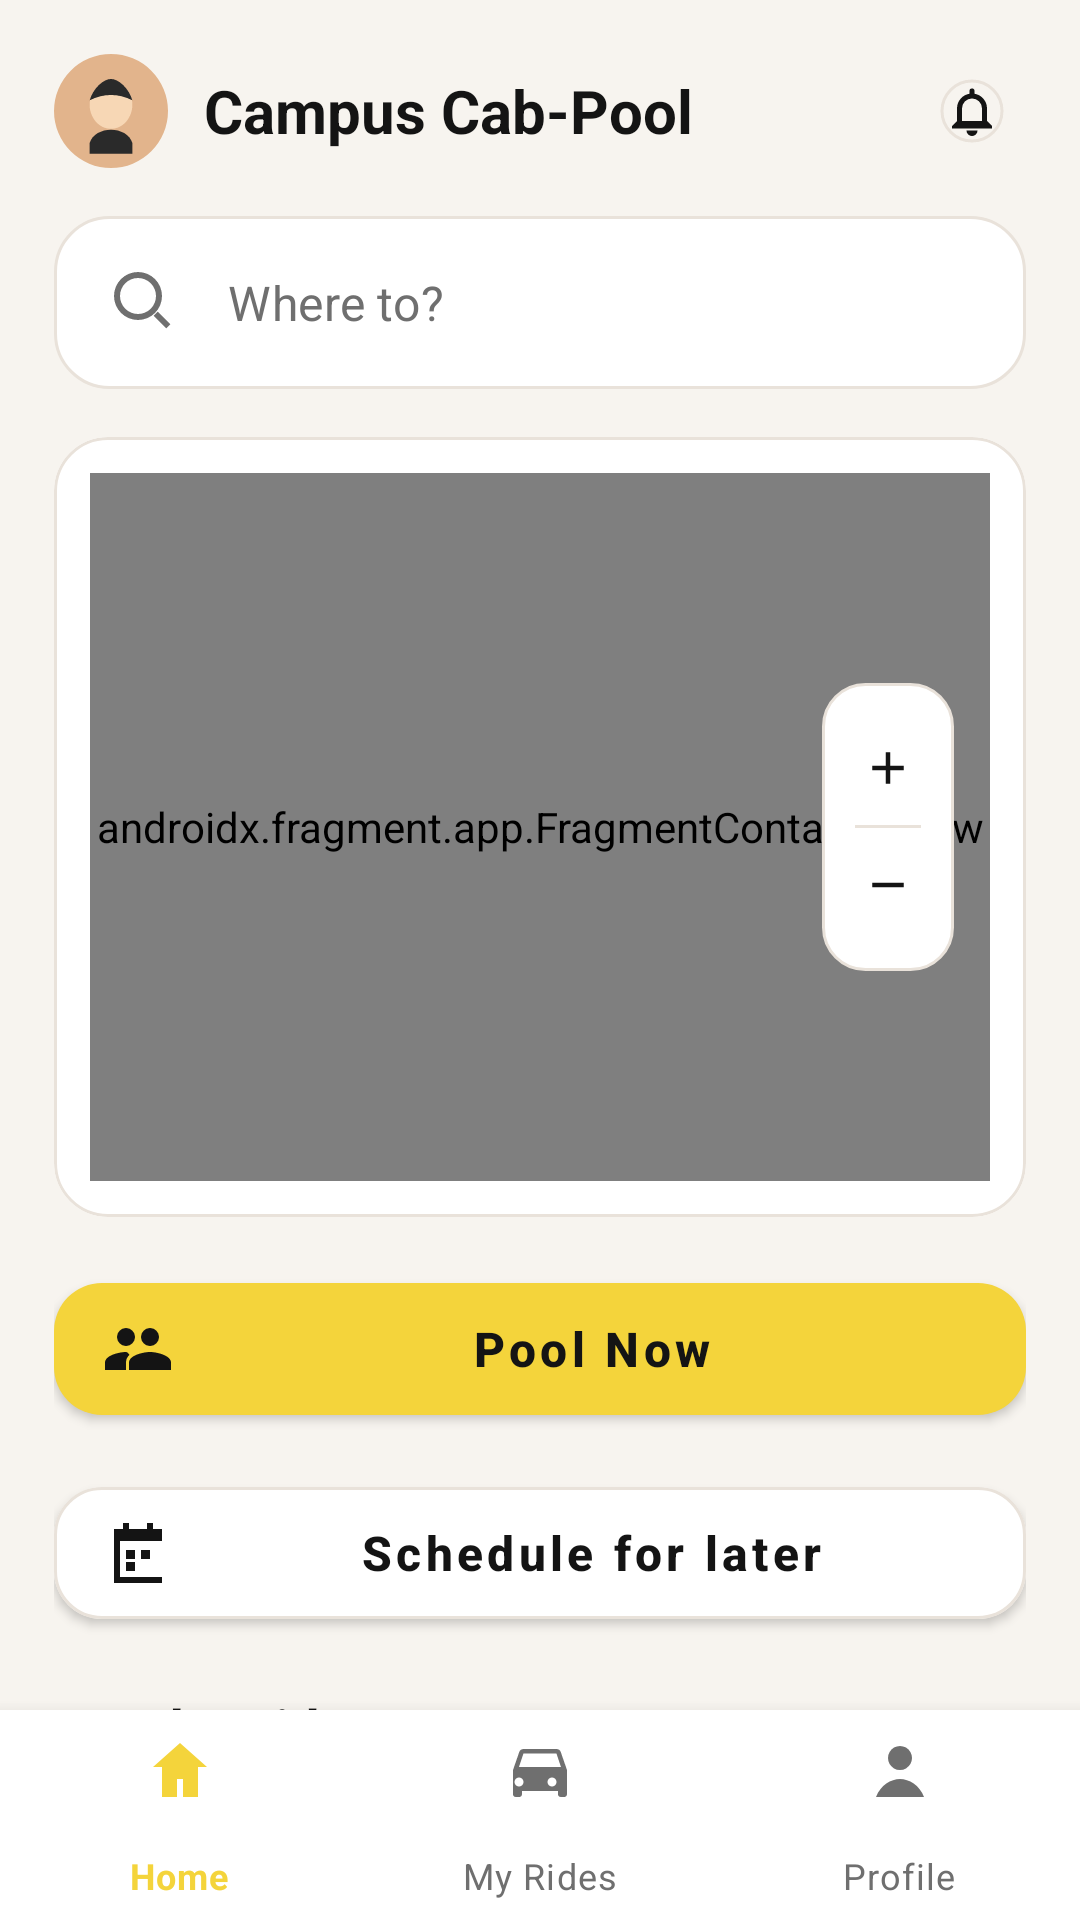

Android layout source for this screen:
<!-- AndroidManifest.xml: application theme Theme.RideHive -->
<!-- res/layout/activity_home.xml -->
<?xml version="1.0" encoding="utf-8"?>
<androidx.constraintlayout.widget.ConstraintLayout xmlns:android="http://schemas.android.com/apk/res/android"
    xmlns:app="http://schemas.android.com/apk/res-auto"
    android:layout_width="match_parent"
    android:layout_height="match_parent"
    android:background="@color/rh_screen_bg">

    <androidx.core.widget.NestedScrollView
        android:id="@+id/scroll"
        android:layout_width="0dp"
        android:layout_height="0dp"
        android:fillViewport="true"
        android:overScrollMode="never"
        app:layout_constraintBottom_toTopOf="@id/bottom_nav"
        app:layout_constraintEnd_toEndOf="parent"
        app:layout_constraintStart_toStartOf="parent"
        app:layout_constraintTop_toTopOf="parent">

        <LinearLayout
            android:layout_width="match_parent"
            android:layout_height="wrap_content"
            android:orientation="vertical"
            android:paddingStart="18dp"
            android:paddingTop="18dp"
            android:paddingEnd="18dp"
            android:paddingBottom="18dp">

            
            <LinearLayout
                android:layout_width="match_parent"
                android:layout_height="wrap_content"
                android:gravity="center_vertical"
                android:orientation="horizontal">

                <com.google.android.material.imageview.ShapeableImageView
                    android:layout_width="38dp"
                    android:layout_height="38dp"
                    android:scaleType="centerCrop"
                    android:src="@drawable/ic_avatar_1"
                    app:shapeAppearanceOverlay="@style/RideHive.CircleImage" />

                <TextView
                    android:layout_width="0dp"
                    android:layout_height="wrap_content"
                    android:layout_marginStart="12dp"
                    android:layout_weight="1"
                    android:ellipsize="end"
                    android:maxLines="1"
                    android:text="Campus Cab-Pool"
                    android:textColor="@color/rh_text_primary"
                    android:textSize="20sp"
                    android:textStyle="bold" />

                <com.google.android.material.imageview.ShapeableImageView
                    android:layout_width="36dp"
                    android:layout_height="36dp"
                    android:padding="8dp"
                    android:src="@drawable/ic_bell"
                    app:shapeAppearanceOverlay="@style/RideHive.CircleImage"
                    app:strokeColor="@color/rh_divider"
                    app:strokeWidth="1dp" />
            </LinearLayout>

            
            <com.google.android.material.textfield.TextInputLayout
                android:layout_width="match_parent"
                android:layout_height="wrap_content"
                android:layout_marginTop="16dp"
                android:background="@drawable/bg_search"
                app:hintEnabled="false"
                app:boxBackgroundMode="none"
                app:startIconDrawable="@drawable/ic_search"
                app:startIconTint="@color/rh_text_secondary">

                <com.google.android.material.textfield.TextInputEditText
                    android:id="@+id/et_destination"
                    android:layout_width="match_parent"
                    android:layout_height="wrap_content"
                    android:background="@android:color/transparent"
                    android:hint="Where to?"
                    android:inputType="none"
                    android:focusable="false"
                    android:clickable="true"
                    android:paddingTop="16dp"
                    android:paddingBottom="16dp"
                    android:textColor="@color/rh_text_primary"
                    android:textColorHint="@color/rh_text_secondary"
                    android:textSize="16sp" />
            </com.google.android.material.textfield.TextInputLayout>

            
            <com.google.android.material.card.MaterialCardView
                android:layout_width="match_parent"
                android:layout_height="260dp"
                android:layout_marginTop="16dp"
                app:cardBackgroundColor="@color/rh_card_bg"
                app:cardCornerRadius="18dp"
                app:cardElevation="0dp"
                app:strokeColor="@color/rh_divider"
                app:strokeWidth="1dp">

                <androidx.constraintlayout.widget.ConstraintLayout
                    android:layout_width="match_parent"
                    android:layout_height="match_parent"
                    android:padding="12dp">

                    <androidx.fragment.app.FragmentContainerView
                        android:id="@+id/map_fragment"
                        android:layout_width="0dp"
                        android:layout_height="0dp"
                        android:name="com.google.android.gms.maps.SupportMapFragment"
                        app:layout_constraintBottom_toBottomOf="parent"
                        app:layout_constraintEnd_toEndOf="parent"
                        app:layout_constraintStart_toStartOf="parent"
                        app:layout_constraintTop_toTopOf="parent" />

                    
                    <LinearLayout
                        android:layout_width="44dp"
                        android:layout_height="96dp"
                        android:layout_marginEnd="12dp"
                        android:background="@drawable/bg_zoom"
                        android:gravity="center"
                        android:orientation="vertical"
                        app:layout_constraintBottom_toBottomOf="parent"
                        app:layout_constraintEnd_toEndOf="parent"
                        app:layout_constraintTop_toTopOf="parent">

                        <ImageView
                            android:id="@+id/btn_zoom_in"
                            android:layout_width="18dp"
                            android:layout_height="18dp"
                            android:src="@drawable/ic_plus"
                            app:tint="@color/rh_text_primary" />

                        <View
                            android:layout_width="22dp"
                            android:layout_height="1dp"
                            android:layout_marginTop="10dp"
                            android:layout_marginBottom="10dp"
                            android:background="@color/rh_divider" />

                        <ImageView
                            android:id="@+id/btn_zoom_out"
                            android:layout_width="18dp"
                            android:layout_height="18dp"
                            android:src="@drawable/ic_minus"
                            app:tint="@color/rh_text_primary" />
                    </LinearLayout>
                </androidx.constraintlayout.widget.ConstraintLayout>
            </com.google.android.material.card.MaterialCardView>

            <com.google.android.material.button.MaterialButton
                android:id="@+id/btn_pool_now"
                android:layout_width="match_parent"
                android:layout_height="56dp"
                android:layout_marginTop="16dp"
                android:text="Pool Now"
                android:textAllCaps="false"
                android:textColor="@color/rh_on_primary"
                android:textSize="16sp"
                android:textStyle="bold"
                app:cornerRadius="16dp"
                app:icon="@drawable/ic_users"
                app:iconPadding="10dp"
                app:iconTint="@color/rh_on_primary"
                app:backgroundTint="@color/rh_primary" />

            <com.google.android.material.button.MaterialButton
                android:id="@+id/btn_schedule_later"
                android:layout_width="match_parent"
                android:layout_height="56dp"
                android:layout_marginTop="12dp"
                android:text="Schedule for later"
                android:textAllCaps="false"
                android:textColor="@color/rh_text_primary"
                android:textSize="16sp"
                android:textStyle="bold"
                app:cornerRadius="16dp"
                app:icon="@drawable/ic_calendar"
                app:iconPadding="10dp"
                app:iconTint="@color/rh_text_primary"
                app:strokeColor="@color/rh_divider"
                app:strokeWidth="1dp"
                app:backgroundTint="@color/rh_card_bg" />

            <TextView
                android:layout_width="match_parent"
                android:layout_height="wrap_content"
                android:layout_marginTop="18dp"
                android:text="Nearby Riders"
                android:textColor="@color/rh_text_primary"
                android:textSize="18sp"
                android:textStyle="bold" />

            <androidx.recyclerview.widget.RecyclerView
                android:id="@+id/rv_nearby_riders"
                android:layout_width="match_parent"
                android:layout_height="wrap_content"
                android:layout_marginTop="10dp"
                android:nestedScrollingEnabled="false" />

            <View
                android:layout_width="match_parent"
                android:layout_height="18dp" />
        </LinearLayout>
    </androidx.core.widget.NestedScrollView>

    <com.google.android.material.bottomnavigation.BottomNavigationView
        android:id="@+id/bottom_nav"
        android:layout_width="0dp"
        android:layout_height="70dp"
        android:background="@color/rh_card_bg"
        app:itemIconTint="@color/rh_bottom_nav_item"
        app:itemTextColor="@color/rh_bottom_nav_item"
        app:labelVisibilityMode="labeled"
        app:menu="@menu/menu_bottom_nav"
        app:layout_constraintBottom_toBottomOf="parent"
        app:layout_constraintEnd_toEndOf="parent"
        app:layout_constraintStart_toStartOf="parent" />

</androidx.constraintlayout.widget.ConstraintLayout>
<!-- resources referenced by this layout -->
<resources>
  <color name="rh_card_bg">#FFFFFFFF</color>
  <color name="rh_divider">#FFE9E2DA</color>
  <color name="rh_on_primary">#FF141414</color>
  <color name="rh_primary">#FFF4D43B</color>
  <color name="rh_screen_bg">#FFF7F4EF</color>
  <color name="rh_text_primary">#FF141414</color>
  <color name="rh_text_secondary">#FF6F6F6F</color>
  <!-- drawable bg_search (drawable) -->
  <?xml version="1.0" encoding="utf-8"?>
  <shape xmlns:android="http://schemas.android.com/apk/res/android"
      android:shape="rectangle">
      <solid android:color="@color/rh_card_bg" />
      <corners android:radius="18dp" />
      <stroke
          android:width="1dp"
          android:color="@color/rh_divider" />
      <padding
          android:left="6dp"
          android:top="2dp"
          android:right="6dp"
          android:bottom="2dp" />
  </shape>
  <!-- drawable bg_zoom (drawable) -->
  <?xml version="1.0" encoding="utf-8"?>
  <shape xmlns:android="http://schemas.android.com/apk/res/android"
      android:shape="rectangle">
      <solid android:color="@color/rh_card_bg" />
      <corners android:radius="14dp" />
      <stroke
          android:width="1dp"
          android:color="@color/rh_divider" />
  </shape>
  <!-- drawable ic_bell (drawable) -->
  <?xml version="1.0" encoding="utf-8"?>
  <vector xmlns:android="http://schemas.android.com/apk/res/android"
      android:width="24dp"
      android:height="24dp"
      android:viewportWidth="24"
      android:viewportHeight="24">
      <path
          android:fillColor="#FF141414"
          android:pathData="M12,22a2.2,2.2 0,0 0,2.2 -2.2h-4.4A2.2,2.2 0,0 0,12 22z" />
      <path
          android:fillColor="#FF141414"
          android:pathData="M18,16v-5a6,6 0,0 0,-5 -5.91V4a1,1 0,0 0,-2 0v1.09A6,6 0,0 0,6 11v5l-2,2v1h16v-1zM8,16v-5a4,4 0,1 1,8 0v5H8z" />
  </vector>
  <!-- drawable ic_calendar (drawable) -->
  <?xml version="1.0" encoding="utf-8"?>
  <vector xmlns:android="http://schemas.android.com/apk/res/android"
      android:width="24dp"
      android:height="24dp"
      android:viewportWidth="24"
      android:viewportHeight="24">
      <path
          android:fillColor="#FF141414"
          android:pathData="M7,2h2v2h6V2h2v2h3v18H4V4h3zM6,8v12h14V8H6z" />
      <path
          android:fillColor="#FFF7F4EF"
          android:pathData="M8,11h3v3H8zM13,11h3v3h-3zM8,15h3v3H8z" />
  </vector>
  <!-- drawable ic_minus (drawable) -->
  <?xml version="1.0" encoding="utf-8"?>
  <vector xmlns:android="http://schemas.android.com/apk/res/android"
      android:width="24dp"
      android:height="24dp"
      android:viewportWidth="24"
      android:viewportHeight="24">
      <path
          android:fillColor="#FF141414"
          android:pathData="M5,11h14v2h-14z" />
  </vector>
  <!-- drawable ic_plus (drawable) -->
  <?xml version="1.0" encoding="utf-8"?>
  <vector xmlns:android="http://schemas.android.com/apk/res/android"
      android:width="24dp"
      android:height="24dp"
      android:viewportWidth="24"
      android:viewportHeight="24">
      <path
          android:fillColor="#FF141414"
          android:pathData="M11,5h2v14h-2z" />
      <path
          android:fillColor="#FF141414"
          android:pathData="M5,11h14v2h-14z" />
  </vector>
  <!-- drawable ic_search (drawable) -->
  <?xml version="1.0" encoding="utf-8"?>
  <vector xmlns:android="http://schemas.android.com/apk/res/android"
      android:width="24dp"
      android:height="24dp"
      android:viewportWidth="24"
      android:viewportHeight="24">
      <path
          android:fillColor="#FF6F6F6F"
          android:pathData="M10,2a8,8 0,1 0,0 16a8,8 0,0 0,0 -16zM4,10a6,6 0,1 1,12 0a6,6 0,0 1,-12 0z" />
      <path
          android:fillColor="#FF6F6F6F"
          android:pathData="M16.586,15.172l4.242,4.242l-1.414,1.414l-4.242,-4.242z" />
  </vector>
  <style name="RideHive.CircleImage">
          <item name="cornerFamily">rounded</item>
          <item name="cornerSize">50%</item>
      </style>
  <color name="rh_primary_variant">#FFE3C52F</color>
  <color name="rh_accent">#FFF4D43B</color>
  <color name="rh_accent_variant">#FFE3C52F</color>
  <color name="rh_on_accent">#FF141414</color>
</resources>
